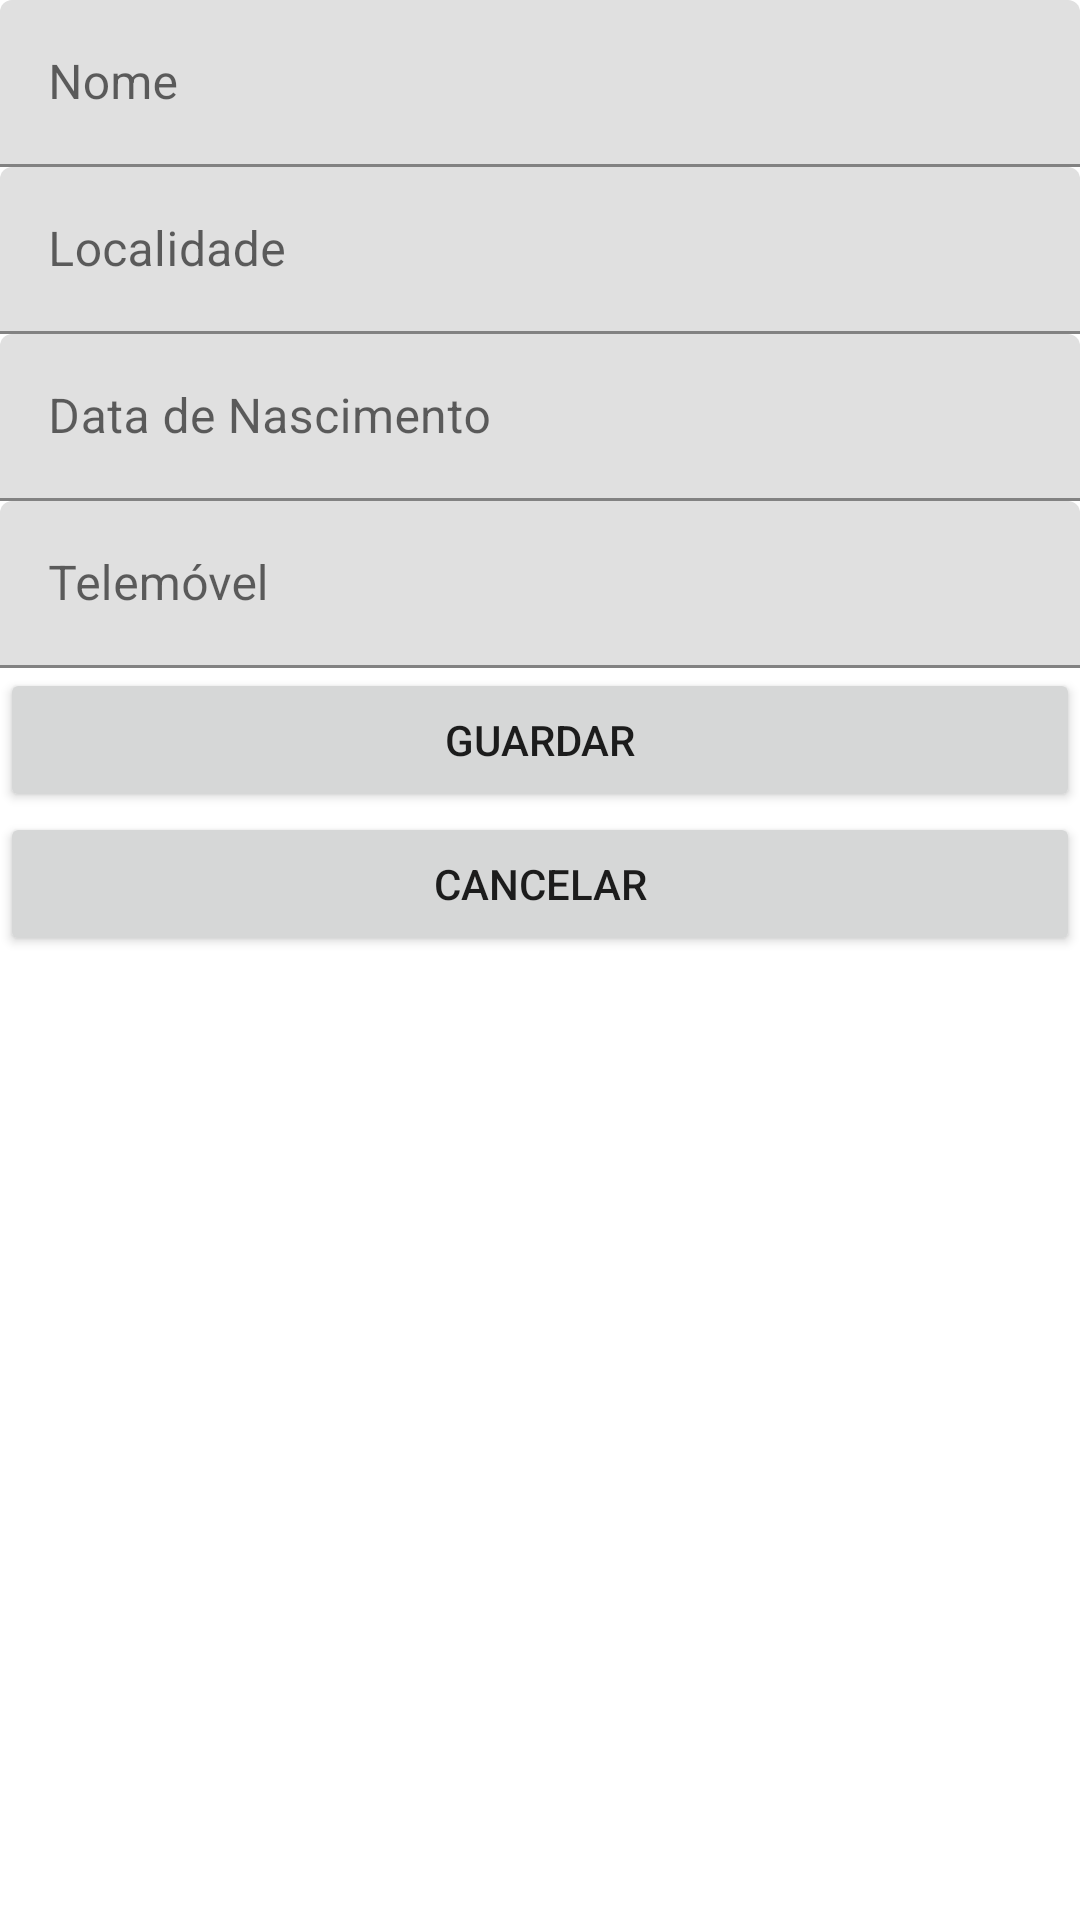

This screen was rendered from an Android layout file. Write that file and the resources it references.
<!-- AndroidManifest.xml: application theme Theme.Viagens -->
<!-- res/layout/activity_novo_perfil.xml -->
<?xml version="1.0" encoding="utf-8"?>
<androidx.constraintlayout.widget.ConstraintLayout xmlns:android="http://schemas.android.com/apk/res/android"
    xmlns:app="http://schemas.android.com/apk/res-auto"
    xmlns:tools="http://schemas.android.com/tools"
    android:layout_width="match_parent"
    android:layout_height="match_parent"
    tools:context=".NovoPerfil">

    <ScrollView
        android:layout_width="match_parent"
        android:layout_height="match_parent">

        <LinearLayout
            android:layout_width="match_parent"
            android:layout_height="wrap_content"
            android:orientation="vertical" >

            <com.google.android.material.textfield.TextInputLayout
                android:layout_width="match_parent"
                android:layout_height="match_parent">

                <com.google.android.material.textfield.TextInputEditText
                    android:id="@+id/nome"
                    android:layout_width="match_parent"
                    android:layout_height="wrap_content"
                    android:hint="Nome"
                    android:inputType="text" />
            </com.google.android.material.textfield.TextInputLayout>

            <com.google.android.material.textfield.TextInputLayout
                android:layout_width="match_parent"
                android:layout_height="match_parent">

                <com.google.android.material.textfield.TextInputEditText
                    android:id="@+id/localidade"
                    android:layout_width="match_parent"
                    android:layout_height="wrap_content"
                    android:hint="Localidade"
                    android:inputType="text" />
            </com.google.android.material.textfield.TextInputLayout>

            <com.google.android.material.textfield.TextInputLayout
                android:layout_width="match_parent"
                android:layout_height="match_parent">

                <com.google.android.material.textfield.TextInputEditText
                    android:id="@+id/datadenascimento"
                    android:layout_width="match_parent"
                    android:layout_height="wrap_content"
                    android:hint="Data de Nascimento"
                    android:inputType="date" />
            </com.google.android.material.textfield.TextInputLayout>

            <com.google.android.material.textfield.TextInputLayout
                android:id="@+id/TextInputLayout"
                android:layout_width="match_parent"
                android:layout_height="match_parent">

                <com.google.android.material.textfield.TextInputEditText
                    android:id="@+id/telemovel"
                    android:layout_width="match_parent"
                    android:layout_height="wrap_content"
                    android:hint="Telemóvel"
                    android:inputType="number" />
            </com.google.android.material.textfield.TextInputLayout>

            <Button
                android:id="@+id/buttonGuardar"
                android:layout_width="match_parent"
                android:layout_height="wrap_content"
                android:onClick="GuardarPerfil"
                android:text="Guardar" />

            <Button
                android:id="@+id/buttonCancelar"
                android:layout_width="match_parent"
                android:layout_height="wrap_content"
                android:onClick="Cancelar"
                android:text="Cancelar" />
        </LinearLayout>
    </ScrollView>
</androidx.constraintlayout.widget.ConstraintLayout>
<!-- resources referenced by this layout -->
<resources>
  <style name="Theme.Viagens" parent="Theme.MaterialComponents.DayNight.DarkActionBar">
          
          <item name="colorPrimary">@color/purple_500</item>
          <item name="colorPrimaryVariant">@color/purple_700</item>
          <item name="colorOnPrimary">@color/white</item>
          
          <item name="colorSecondary">@color/teal_200</item>
          <item name="colorSecondaryVariant">@color/teal_700</item>
          <item name="colorOnSecondary">@color/black</item>
          
          <item name="android:statusBarColor" tools:targetApi="l">?attr/colorPrimaryVariant</item>
          
      </style>
  <!-- not gathered from this repository: default colours our renderer supplied (Android Studio template values) -->
  <color name="purple_500">#FF6200EE</color>
  <color name="purple_700">#FF3700B3</color>
  <color name="teal_200">#FF03DAC5</color>
  <color name="teal_700">#FF018786</color>
  <color name="black">#FF000000</color>
  <color name="white">#FFFFFFFF</color>
</resources>
